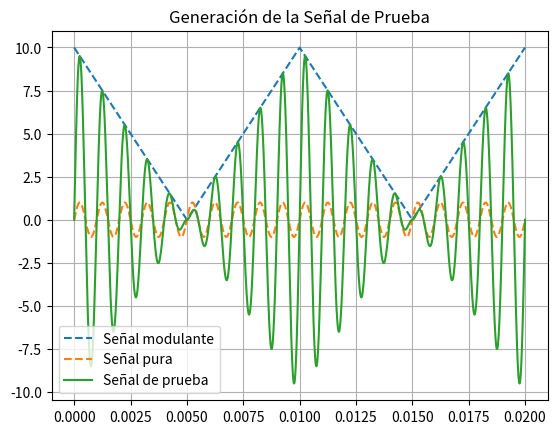

Reproduce this figure in Python.
#!/usr/bin/env python3
# -*- coding: utf-8 -*-
"""
Created on Fri Nov 24 16:10:12 2023

@author: santi
"""

import numpy as np
import matplotlib.pyplot as plt
import scipy.signal as sig
from math import floor
import csv

###############################################################################
def writeToCSV(output_file, data0, data1):
    '''
    Funcion para escribir datos a un archivo .csv

    Parameters
    ----------
    output_file : string
        Nombre del archivo a guardar. Si no existe lo crea y si ya existe
        lo sobreescribe.
    data0 : array
        Vector con datos a guardar en la primera columna.
    data1 : array
        Vector con datos a guardar en la segunda columna.

    Returns
    -------
    None.

    '''
    with open(output_file, mode='w', newline='') as archivo_csv:
            escritor_csv = csv.writer(archivo_csv,delimiter=';')
            escritor_csv.writerow(["Tiempo","Amplitud"])
         # Agregar un salto de línea
         
    with open(output_file, mode='a', newline='') as archivo_csv:
        
        escritor_csv = csv.writer(archivo_csv,delimiter=';')
        for col0, col1 in zip(data0, data1):
          escritor_csv.writerow([col0, col1])

def get_THD(test_signal):
    yf = np.fft.fft(test_signal)
    yf = yf[1:floor(len(yf)/2)]
    yf = np.abs(yf) # Obtengo el modulo

    # Calculo el indice donde esta la frecuencia fundamental
    f0_index = np.argmax(yf)

    # Armo vector con los indices de los armonicos
    harmonics__index = np.arange(f0_index,len(yf)-1,f0_index)

    # Creo vector con valores de los harmonicos
    harmonics_values = yf[harmonics__index]

    # Calculo thd
    thd = np.sqrt(np.sum(harmonics_values[1:]**2))/harmonics_values[0]
    
    return thd

###############################################################################

plt.close('all')

# Parametros de la señal original
N= 20               # N° de ciclos
frec= 1000          # En [Hz]
cycles= 1/frec      # Periodo de un ciclo
sig_points= 4000    # N° de muestras

# Parametros de la señal modulante
a_max= 10                   # La señal varia entre -a_max y +a_max
div_frec_triangular= 20     # Expresa que tanto mas lenta (o rapida) sera respecto de la señal original

## La idea es que siempre sea mas lenta. Mientras mas lenta es, mas gradual es la variacion de amplitud

test_points= np.linspace(0, N*cycles, sig_points)
amplitudes= a_max * np.abs(sig.sawtooth(2 * np.pi * frec/div_frec_triangular * test_points, 0.5))
''' 
    Sawtooth
    
    El 0.5 indica que la mitad del periodo es ascendente y la otra mitad
    descendente. Esto genera una señal triangular.
    La frecuencia va /10 porque si es mayor, la señal no se modula, y si es
    menor queda cualquier cosa. /10 es el punto justo (hallado empiricamente)
'''
senoidal_pura= np.sin(2 * np.pi * frec * test_points)
test_signal= amplitudes * senoidal_pura


plt.figure()
plt.plot(test_points, amplitudes, label='Señal modulante', linestyle='--')
plt.plot(test_points, senoidal_pura, label='Señal pura', linestyle='--')
plt.plot(test_points, test_signal, label='Señal de prueba')
plt.title('Generación de la Señal de Prueba')
plt.legend()
plt.grid()
plt.show()

writeToCSV("test_signal.csv", test_points, test_signal)

thd_pura= get_THD(senoidal_pura)
thd_modulada= get_THD(test_signal)

print("THD de la señal pura: ",thd_pura)
print("THD de la señal modulada: ",thd_modulada)
